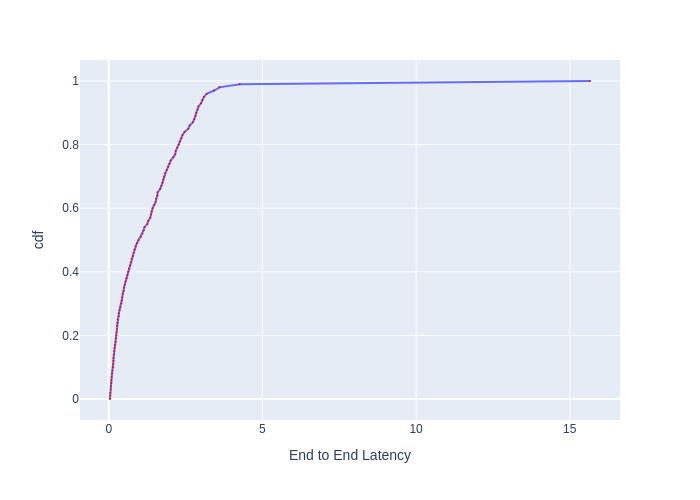

Data behind this chart, as committed beside it:
, cdf, End to End Latency
0, 0.0, 0.03936
1, 0.01, 0.04367
2, 0.02, 0.04875
3, 0.03, 0.0579
4, 0.04, 0.06904
5, 0.05, 0.08349
6, 0.06, 0.08586
7, 0.07, 0.09433
8, 0.08, 0.11
9, 0.09, 0.1178
10, 0.1, 0.1363
11, 0.11, 0.1462
12, 0.12, 0.1527
13, 0.13, 0.1555
14, 0.14, 0.1671
15, 0.15, 0.175
16, 0.16, 0.1892
17, 0.17, 0.2025
18, 0.18, 0.2238
19, 0.19, 0.2362
20, 0.2, 0.2429
21, 0.21, 0.2528
22, 0.22, 0.2605
23, 0.23, 0.2658
24, 0.24, 0.2778
25, 0.25, 0.2903
26, 0.26, 0.3195
27, 0.27, 0.3279
28, 0.28, 0.351
29, 0.29, 0.3772
30, 0.3, 0.4086
31, 0.31, 0.4287
32, 0.32, 0.4382
33, 0.33, 0.4543
34, 0.34, 0.4863
35, 0.35, 0.4941
36, 0.36, 0.5215
37, 0.37, 0.5505
38, 0.38, 0.5752
39, 0.39, 0.6059
40, 0.4, 0.6244
41, 0.41, 0.6538
42, 0.42, 0.6928
43, 0.43, 0.7182
44, 0.44, 0.7416
45, 0.45, 0.7718
46, 0.46, 0.8065
47, 0.47, 0.8344
48, 0.48, 0.8755
49, 0.49, 0.9148
50, 0.5, 0.9695
51, 0.51, 1.042
52, 0.52, 1.093
53, 0.53, 1.131
54, 0.54, 1.161
55, 0.55, 1.252
56, 0.56, 1.285
57, 0.57, 1.349
58, 0.58, 1.373
59, 0.59, 1.392
... 41 more rows
